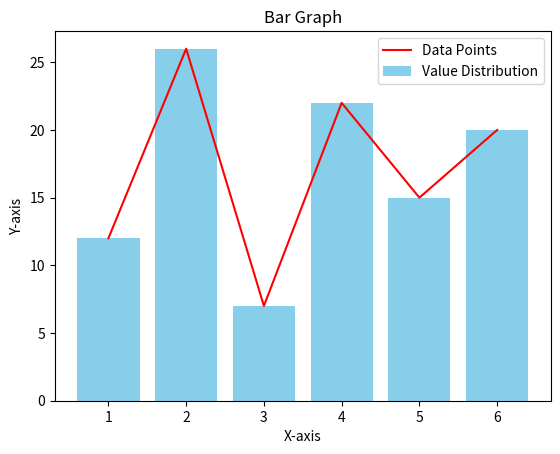

Here is the Python script that generated this plot:
import matplotlib.pyplot as plt

# Fixed: Both lists now have exactly 6 items
x = [1, 2, 3, 4, 5, 6]
y = [12, 26, 7, 22, 15, 20]  # Added '20' to match x length

# Create the bar chart with a label for the legend
plt.bar(x, y, color='skyblue', label='Value Distribution')
plt.plot(x, y, color='red', label='Data Points')  # Added scatter plot for data points

# Add titles and labels
plt.title('Bar Graph')
plt.xlabel('X-axis')
plt.ylabel('Y-axis')

# Display the legend and show the plot
plt.legend()
plt.show()
